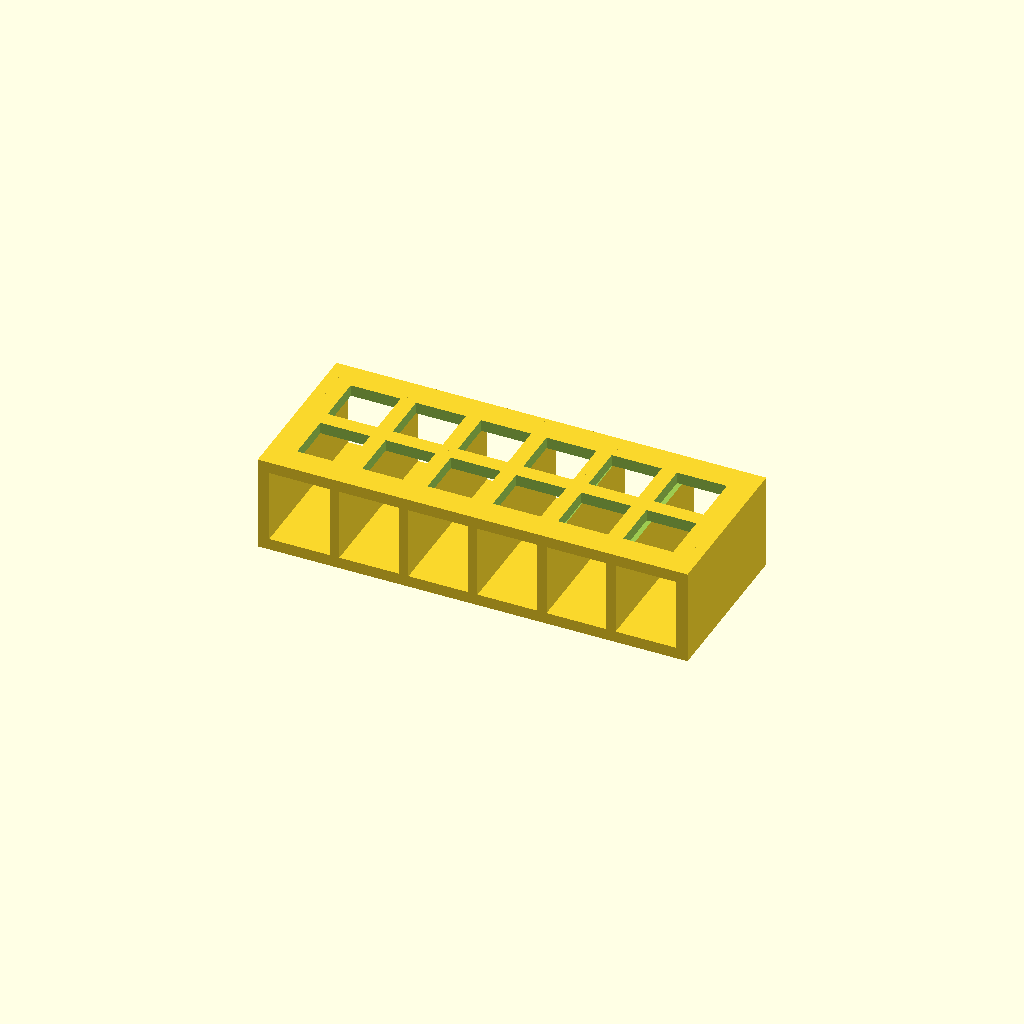
Cell 1 — every parameter at its default value.
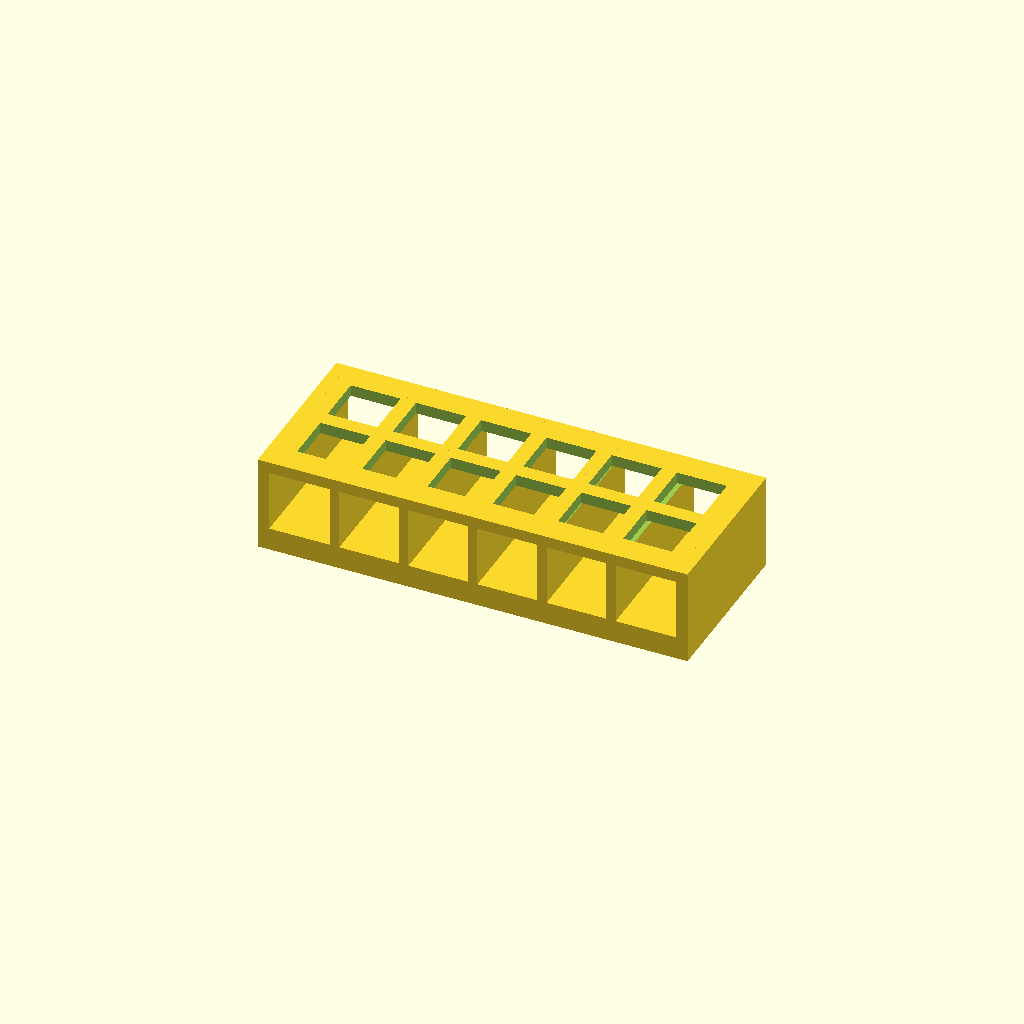
Cell 2 — base_t set to 6, the other parameters unchanged.
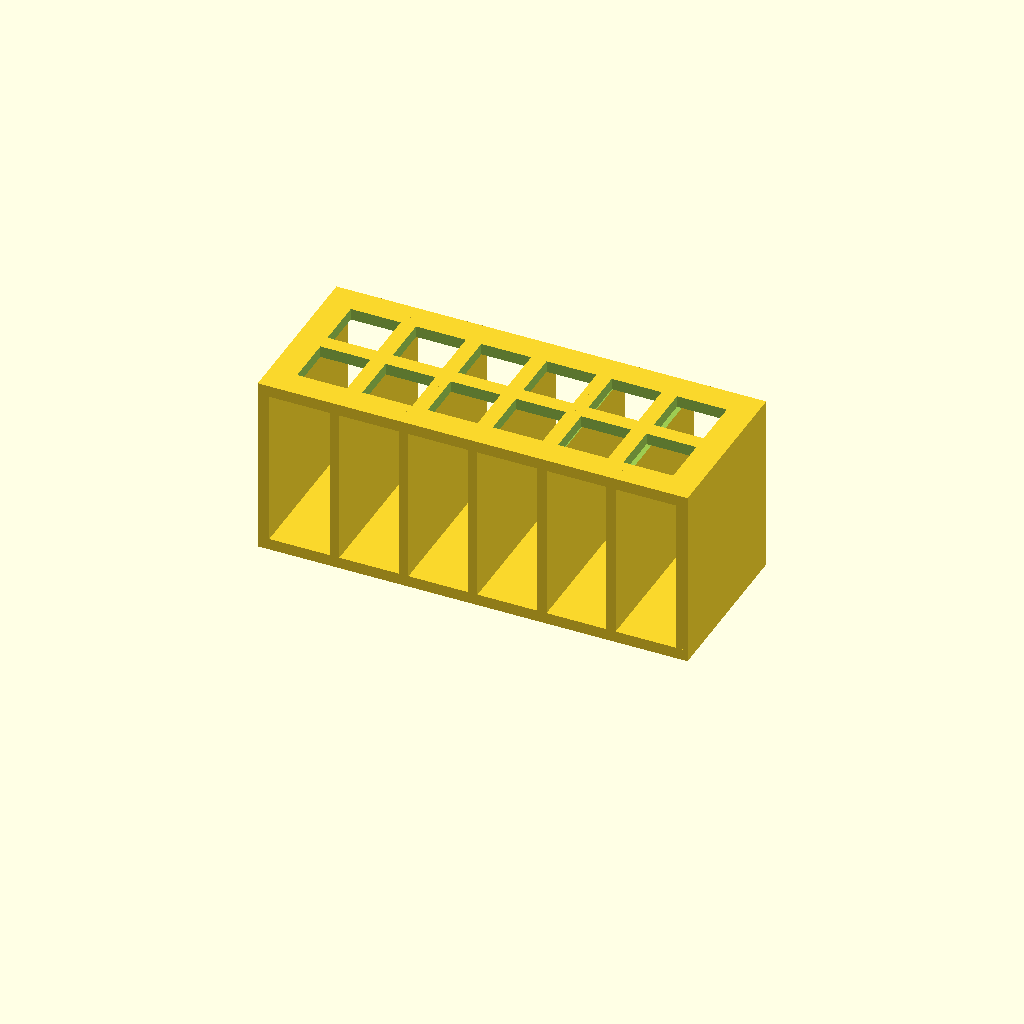
Cell 3 — deck_z set to 44, the other parameters unchanged.
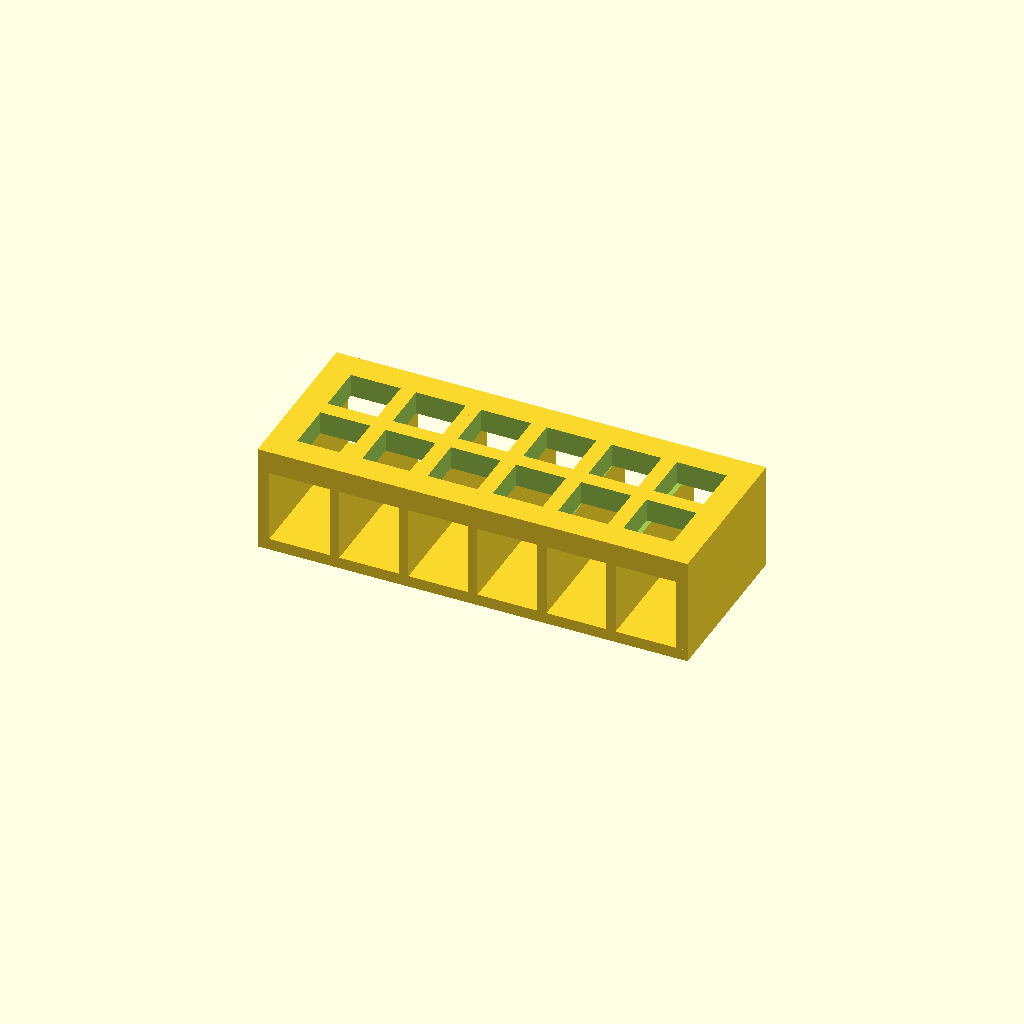
Cell 4 — deck_t set to 6, the other parameters unchanged.
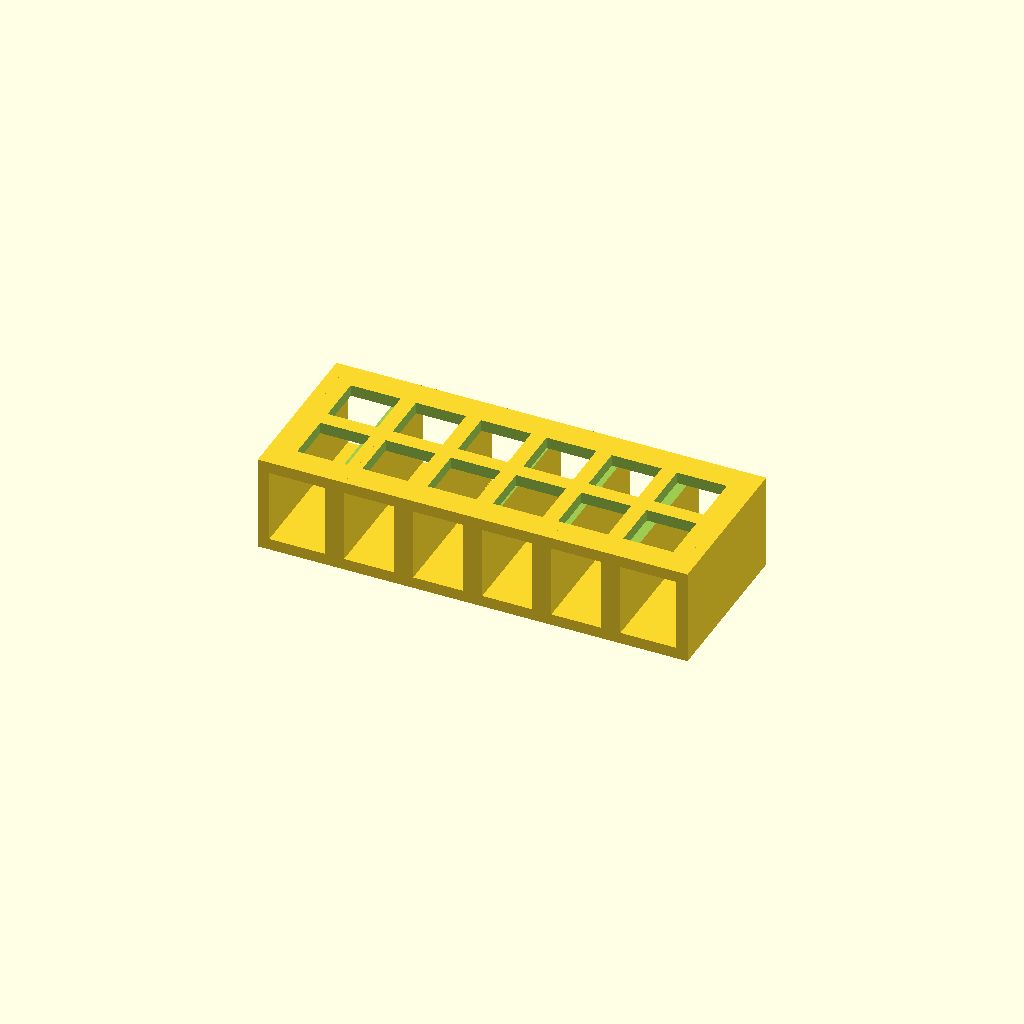
Cell 5 — rib_t set to 5, the other parameters unchanged.
One fixed orthographic camera (rotation 55°, 0°, 25°; colour scheme Cornfield) for every cell.
Source of the model, bench/heldout/mutants/cuvette_rack_2x6__pitch_17.scad:
// KNOWN-WRONG PART (must fail): the holes are 17 mm apart instead of 18
// Open-sided rack for 12 standard 12.5 mm square cuvettes (2 rows of 6)
// Category: benchware. A base plate and a perforated deck joined by seven upright walls that run
// front to back; the long sides stay open, so the cuvettes can be seen and read in the rack.
// The deck bridges only 15.5 mm between walls, so it prints without supports.
// Print: PLA or PETG, base on the bed, 0.2 mm layers.
// SPDX-License-Identifier: CERN-OHL-P-2.0

/* [Rack] */
plate = [112, 44];        // X, Y of the base plate and the deck [mm]
base_t = 3;               // base plate z = 0 .. 3
deck_z = 22;              // deck from z = 22 ...
deck_t = 3;               // ... to z = 25
end_t = 3;                // end walls, flush with the short ends
rib_t = 2.5;              // inner ribs
rib_x = [-36, -18, 0, 18, 36];
cols = 6;                 // holes along X
rows = 2;                 // holes along Y
pitch = 17;               // centre-to-centre in X and Y
hole = 13;                // square hole for a 12.5 mm cuvette

/* [Hidden] */
eps = 0.01;
H = deck_z + deck_t;

difference() {
    union() {
        translate([-plate.x / 2, -plate.y / 2, 0]) cube([plate.x, plate.y, base_t]);
        translate([-plate.x / 2, -plate.y / 2, deck_z]) cube([plate.x, plate.y, deck_t]);
        for (s = [-1, 1])
            translate([s > 0 ? plate.x / 2 - end_t : -plate.x / 2, -plate.y / 2, 0]) cube([end_t, plate.y, H]);
        for (x = rib_x)
            translate([x - rib_t / 2, -plate.y / 2, 0]) cube([rib_t, plate.y, H]);
    }
    for (i = [0 : cols - 1], j = [0 : rows - 1])
        translate([(i - (cols - 1) / 2) * pitch - hole / 2, (j - (rows - 1) / 2) * pitch - hole / 2, deck_z - eps])
            cube([hole, hole, deck_t + 2 * eps]);
}
Customizer parameters (derived from the source; name, type, default, range or options):
plate: vector, default [112, 44]
base_t: number, default 3
deck_z: number, default 22
deck_t: number, default 3
end_t: number, default 3
rib_t: number, default 2.5
cols: number, default 6
rows: number, default 2
pitch: number, default 17
hole: number, default 13
